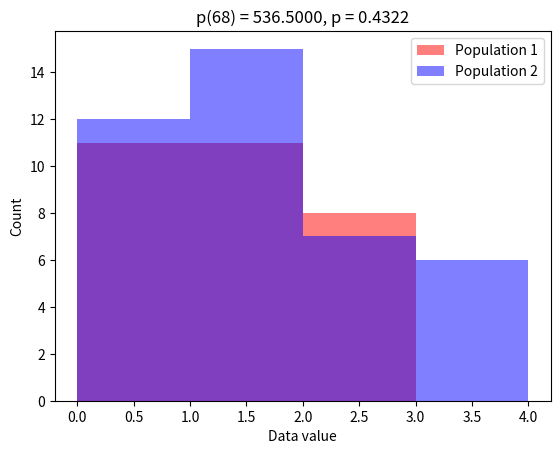

Write Python code to recreate this figure.
"""
Mann-Whitney U rank test on two independent samples.

The Mann-Whitney U test is a nonparametric test of the null hypothesis that the 
    distribution underlying sample x is the same as the distribution underlying sample y. 
It is often used as a test of of difference in location between distributions.
Resources:
    https://docs.scipy.org/doc/scipy/reference/generated/scipy.stats.mannwhitneyu.html
    https://datatab.net/tutorial/mann-whitney-u-test
"""


# In[] Libs
import matplotlib.pyplot as plt
import numpy as np
import scipy.stats as stats

# In[] Generate the data
population_1_n = 30
population_2_n = 40
population_1_lam = 1
population_2_lam = 1.5

population_1 = np.random.poisson(population_1_lam, population_1_n)
population_2 = np.random.poisson(population_2_lam, population_2_n)

# In[] Compute the Wilcoxon signed-rank test for pre and post data and depict how the values are changed
statistic, p_value = stats.mannwhitneyu(population_1, population_2, alternative="two-sided", use_continuity=True)
df = population_1_n + population_2_n - 2

plt.clf()
plt.hist(population_1, bins="fd", color=[1, 0, 0, .5], label="Population 1")
plt.hist(population_2, bins="fd", color=[0, 0, 1, .5], label="Population 2")
plt.xlabel("Data value")
plt.ylabel("Count")
plt.title(f"p({df}) = {abs(statistic):0.4f}, p = {p_value:0.4f}")
plt.legend()
plt.show()

# In[] Finish
